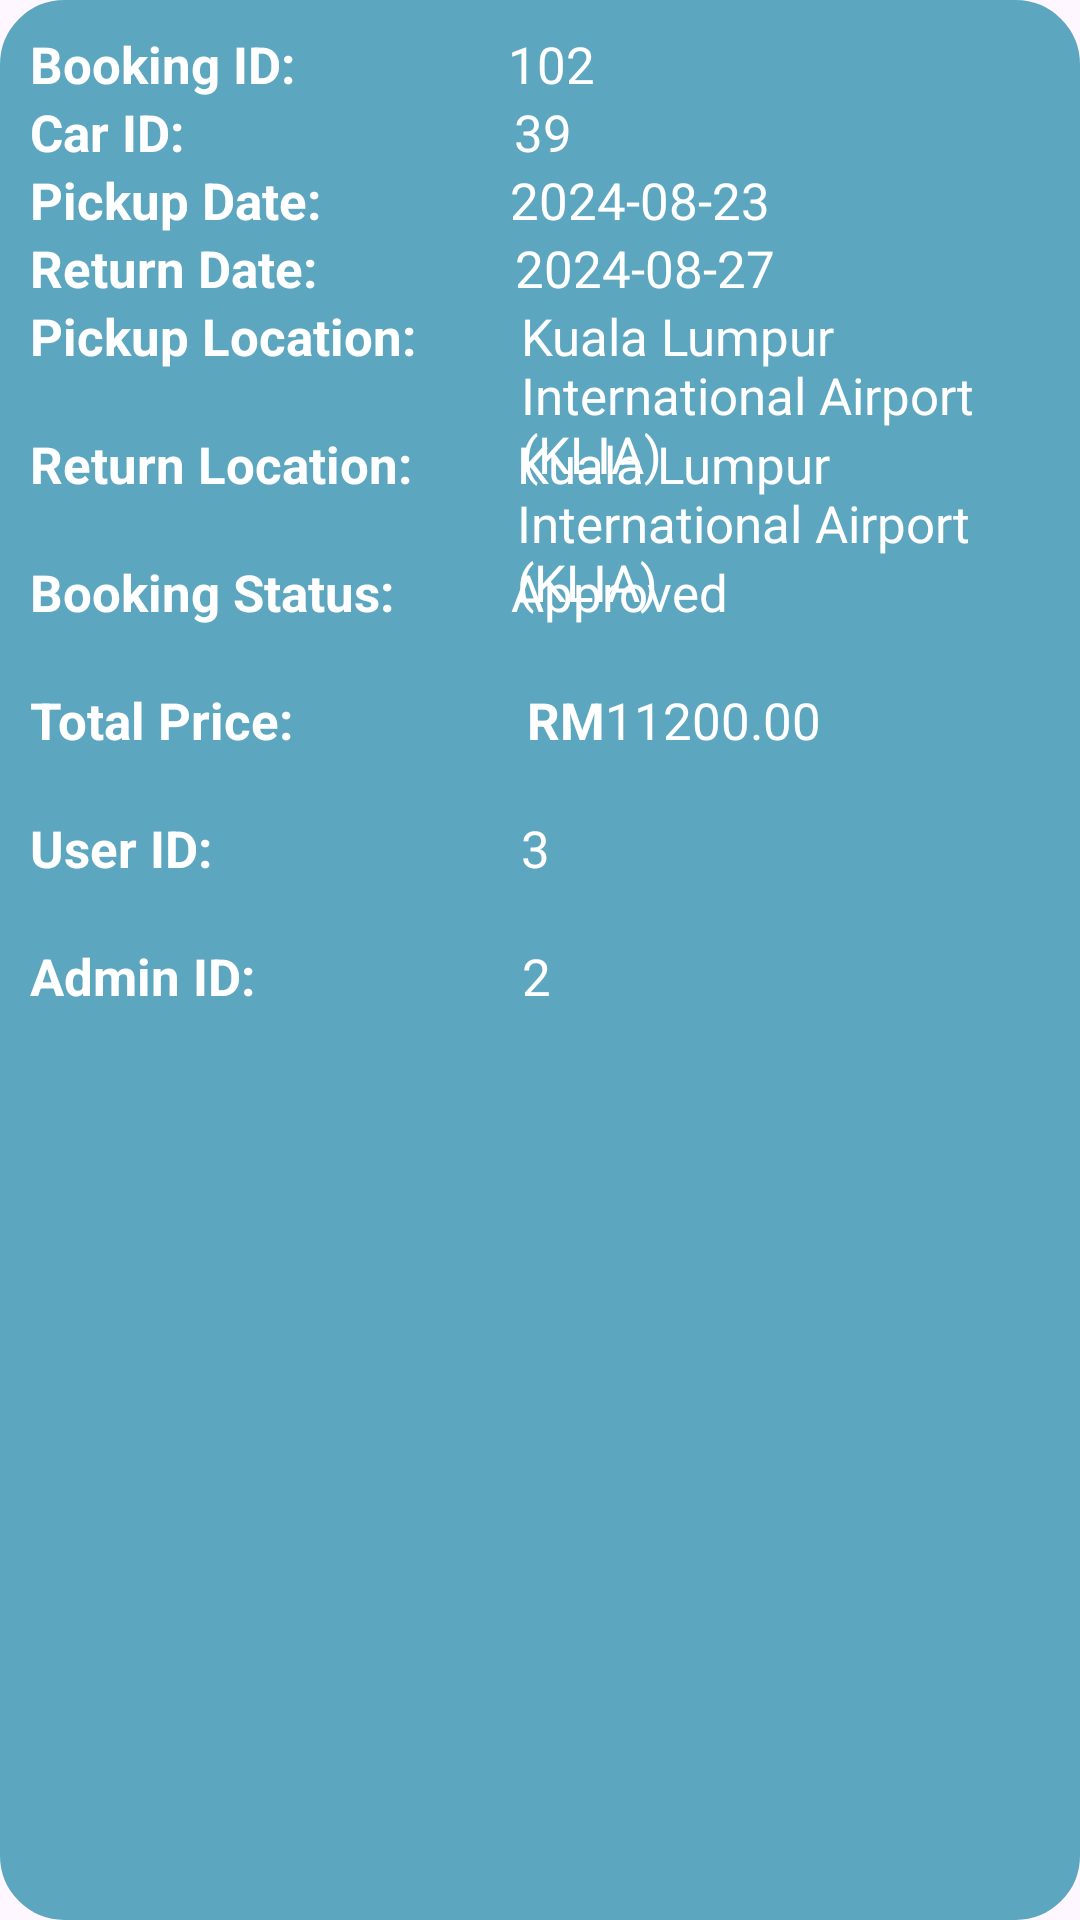

The Android layout XML behind this screen, and the referenced resources:
<!-- AndroidManifest.xml: application theme Theme.Lab_REST -->
<!-- res/layout/booking_list_item.xml -->
<?xml version="1.0" encoding="utf-8"?>
<RelativeLayout xmlns:android="http://schemas.android.com/apk/res/android"
    android:layout_width="match_parent"
    android:layout_height="355dp"
    android:layout_margin="10dp"
    android:background="@drawable/custom_edittext"
    android:orientation="vertical"
    android:padding="10dp">

    <TextView
        android:id="@+id/tvBookingIDLabel"
        android:layout_width="wrap_content"
        android:layout_height="wrap_content"
        android:layout_weight="0.25"
        android:text="Booking ID:"
        android:textColor="#FFFFFF"
        android:textSize="17sp"
        android:textStyle="bold" />


    <TextView
        android:id="@+id/tvBookingID"
        android:layout_width="wrap_content"
        android:layout_height="wrap_content"
        android:layout_alignTop="@+id/tvBookingIDLabel"
        android:layout_marginStart="71dp"
        android:layout_marginTop="0dp"
        android:layout_toEndOf="@+id/tvBookingIDLabel"
        android:text="102"
        android:textColor="#FFFFFF"
        android:textSize="17sp"
        android:textStyle="normal" />

    <TextView
        android:id="@+id/tvCarIDLabel"
        android:layout_width="wrap_content"
        android:layout_height="wrap_content"
        android:layout_below="@+id/tvBookingIDLabel"
        android:layout_weight="0.25"
        android:text="Car ID:"
        android:textColor="#FFFFFF"
        android:textSize="17sp"
        android:textStyle="bold" />

    <TextView
        android:id="@+id/tvCar_id"
        android:layout_width="wrap_content"
        android:layout_height="wrap_content"
        android:layout_alignTop="@+id/tvCarIDLabel"
        android:layout_marginStart="110dp"
        android:layout_marginTop="0dp"
        android:layout_toEndOf="@+id/tvCarIDLabel"
        android:text="39"
        android:textColor="#FFFFFF"
        android:textSize="17sp"
        android:textStyle="normal" />

    <TextView
        android:id="@+id/tvPickup_dateLabel"
        android:layout_width="wrap_content"
        android:layout_height="wrap_content"
        android:layout_below="@+id/tvCarIDLabel"
        android:layout_weight="0.25"
        android:text="Pickup Date:"
        android:textColor="#FFFFFF"
        android:textSize="17sp"
        android:textStyle="bold" />

    <TextView
        android:id="@+id/tvPickup_date"
        android:layout_width="wrap_content"
        android:layout_height="wrap_content"
        android:layout_alignTop="@+id/tvPickup_dateLabel"
        android:layout_marginStart="63dp"
        android:layout_marginTop="0dp"
        android:layout_toEndOf="@+id/tvPickup_dateLabel"
        android:text="2024-08-23"
        android:textColor="#FFFFFF"
        android:textSize="17sp"
        android:textStyle="normal" />

    <TextView
        android:id="@+id/tvReturn_dateLabel"
        android:layout_width="wrap_content"
        android:layout_height="wrap_content"
        android:layout_below="@+id/tvPickup_dateLabel"
        android:layout_weight="0.25"
        android:text="Return Date:"
        android:textColor="#FFFFFF"
        android:textSize="17sp"
        android:textStyle="bold" />


    <TextView
        android:id="@+id/tvReturn_date"
        android:layout_width="wrap_content"
        android:layout_height="wrap_content"
        android:layout_alignTop="@+id/tvReturn_dateLabel"
        android:layout_marginStart="66dp"
        android:layout_marginTop="0dp"
        android:layout_toEndOf="@+id/tvReturn_dateLabel"
        android:text="2024-08-27"
        android:textColor="#FFFFFF"
        android:textSize="17sp"
        android:textStyle="normal" />

    <TextView
        android:id="@+id/tvPickup_locationLabel"
        android:layout_width="wrap_content"
        android:layout_height="wrap_content"
        android:layout_below="@+id/tvReturn_dateLabel"
        android:layout_weight="0.25"
        android:text="Pickup Location:"
        android:textColor="#FFFFFF"
        android:textSize="17sp"
        android:textStyle="bold" />

    <TextView
        android:id="@+id/tvPickup_location"
        android:layout_width="wrap_content"
        android:layout_height="wrap_content"
        android:layout_alignTop="@+id/tvPickup_locationLabel"
        android:layout_marginStart="35dp"
        android:layout_marginTop="0dp"
        android:layout_toEndOf="@+id/tvPickup_locationLabel"
        android:text="Kuala Lumpur International Airport (KLIA)"
        android:textColor="#FFFFFF"
        android:textSize="17sp"
        android:textStyle="normal" />


    <TextView
        android:id="@+id/tvReturn_locationLabel"
        android:layout_width="wrap_content"
        android:layout_height="wrap_content"
        android:layout_below="@+id/tvPickup_locationLabel"
        android:layout_marginTop="20dp"
        android:layout_weight="0.25"
        android:text="Return Location:"
        android:textColor="#FFFFFF"
        android:textSize="17sp"
        android:textStyle="bold" />

    <TextView
        android:id="@+id/tvReturn_location"
        android:layout_width="wrap_content"
        android:layout_height="wrap_content"
        android:layout_alignTop="@+id/tvReturn_locationLabel"
        android:layout_marginStart="35dp"
        android:layout_marginTop="0dp"
        android:layout_toEndOf="@+id/tvReturn_locationLabel"
        android:text="Kuala Lumpur International Airport (KLIA)"
        android:textColor="#FFFFFF"
        android:textSize="17sp"
        android:textStyle="normal" />


    <TextView
        android:id="@+id/tvBookingstatusLabel"
        android:layout_width="wrap_content"
        android:layout_height="wrap_content"
        android:layout_below="@+id/tvReturn_locationLabel"
        android:layout_marginTop="20dp"
        android:layout_weight="0.25"
        android:text="Booking Status:"
        android:textColor="#FFFFFF"
        android:textSize="17sp"
        android:textStyle="bold" />

    <TextView
        android:id="@+id/tvBookingstatus"
        android:layout_width="wrap_content"
        android:layout_height="wrap_content"
        android:layout_alignTop="@+id/tvBookingstatusLabel"
        android:layout_marginStart="39dp"
        android:layout_marginTop="0dp"
        android:layout_toEndOf="@+id/tvBookingstatusLabel"
        android:text="Approved"
        android:textColor="#FFFFFF"
        android:textSize="17sp"
        android:textStyle="normal" />

    <TextView
        android:id="@+id/tvTotalpriceLabel"
        android:layout_width="wrap_content"
        android:layout_height="wrap_content"
        android:layout_below="@+id/tvBookingstatusLabel"
        android:layout_marginTop="20dp"
        android:layout_weight="0.25"
        android:text="Total Price:                  RM"
        android:textColor="#FFFFFF"
        android:textSize="17sp"
        android:textStyle="bold" />

    <TextView
        android:id="@+id/tvTotalprice"
        android:layout_width="wrap_content"
        android:layout_height="wrap_content"
        android:layout_alignTop="@+id/tvTotalpriceLabel"
        android:layout_marginTop="0dp"
        android:layout_toEndOf="@+id/tvTotalpriceLabel"
        android:text="11200.00"
        android:textColor="#FFFFFF"
        android:textSize="17sp"
        android:textStyle="normal" />


    <TextView
        android:id="@+id/tvUser_idLabel"
        android:layout_width="wrap_content"
        android:layout_height="wrap_content"
        android:layout_below="@+id/tvTotalpriceLabel"
        android:layout_marginTop="20dp"
        android:layout_weight="0.25"
        android:text="User ID:"
        android:textColor="#FFFFFF"
        android:textSize="17sp"
        android:textStyle="bold" />


    <TextView
        android:id="@+id/tvUser_id"
        android:layout_width="wrap_content"
        android:layout_height="wrap_content"
        android:layout_alignTop="@+id/tvUser_idLabel"
        android:layout_marginStart="103dp"
        android:layout_marginTop="0dp"
        android:layout_toEndOf="@+id/tvUser_idLabel"
        android:text="3"
        android:textColor="#FFFFFF"
        android:textSize="17sp"
        android:textStyle="normal" />

    <TextView
        android:id="@+id/tvAdmin_idLabel"
        android:layout_width="wrap_content"
        android:layout_height="wrap_content"
        android:layout_below="@+id/tvUser_idLabel"
        android:layout_marginTop="20dp"
        android:layout_weight="0.25"
        android:text="Admin ID:"
        android:textColor="#FFFFFF"
        android:textSize="17sp"
        android:textStyle="bold" />

    <TextView
        android:id="@+id/tvAdmin_id"
        android:layout_width="wrap_content"
        android:layout_height="wrap_content"
        android:layout_alignTop="@+id/tvAdmin_idLabel"
        android:layout_marginStart="89dp"
        android:layout_marginTop="0dp"
        android:layout_toEndOf="@+id/tvAdmin_idLabel"
        android:text="2"
        android:textColor="#FFFFFF"
        android:textSize="17sp"
        android:textStyle="normal" />


</RelativeLayout>
<!-- resources referenced by this layout -->
<resources>
  <!-- drawable custom_edittext (drawable) -->
  <shape xmlns:android="http://schemas.android.com/apk/res/android"
      android:shape="rectangle">
  
      <solid android:color="@color/turqoise" />
  
      <stroke
          android:width="3dp"
          android:color="#5DA6BF" />
  
      <corners
          android:radius="20dp" />
  
  </shape>
  <style name="Theme.Lab_REST" parent="Base.Theme.Lab_REST" />
  <color name="turqoise">#5DA6BF</color>
  <style name="Base.Theme.Lab_REST" parent="Theme.Material3.DayNight.NoActionBar">
          
          
      </style>
</resources>
